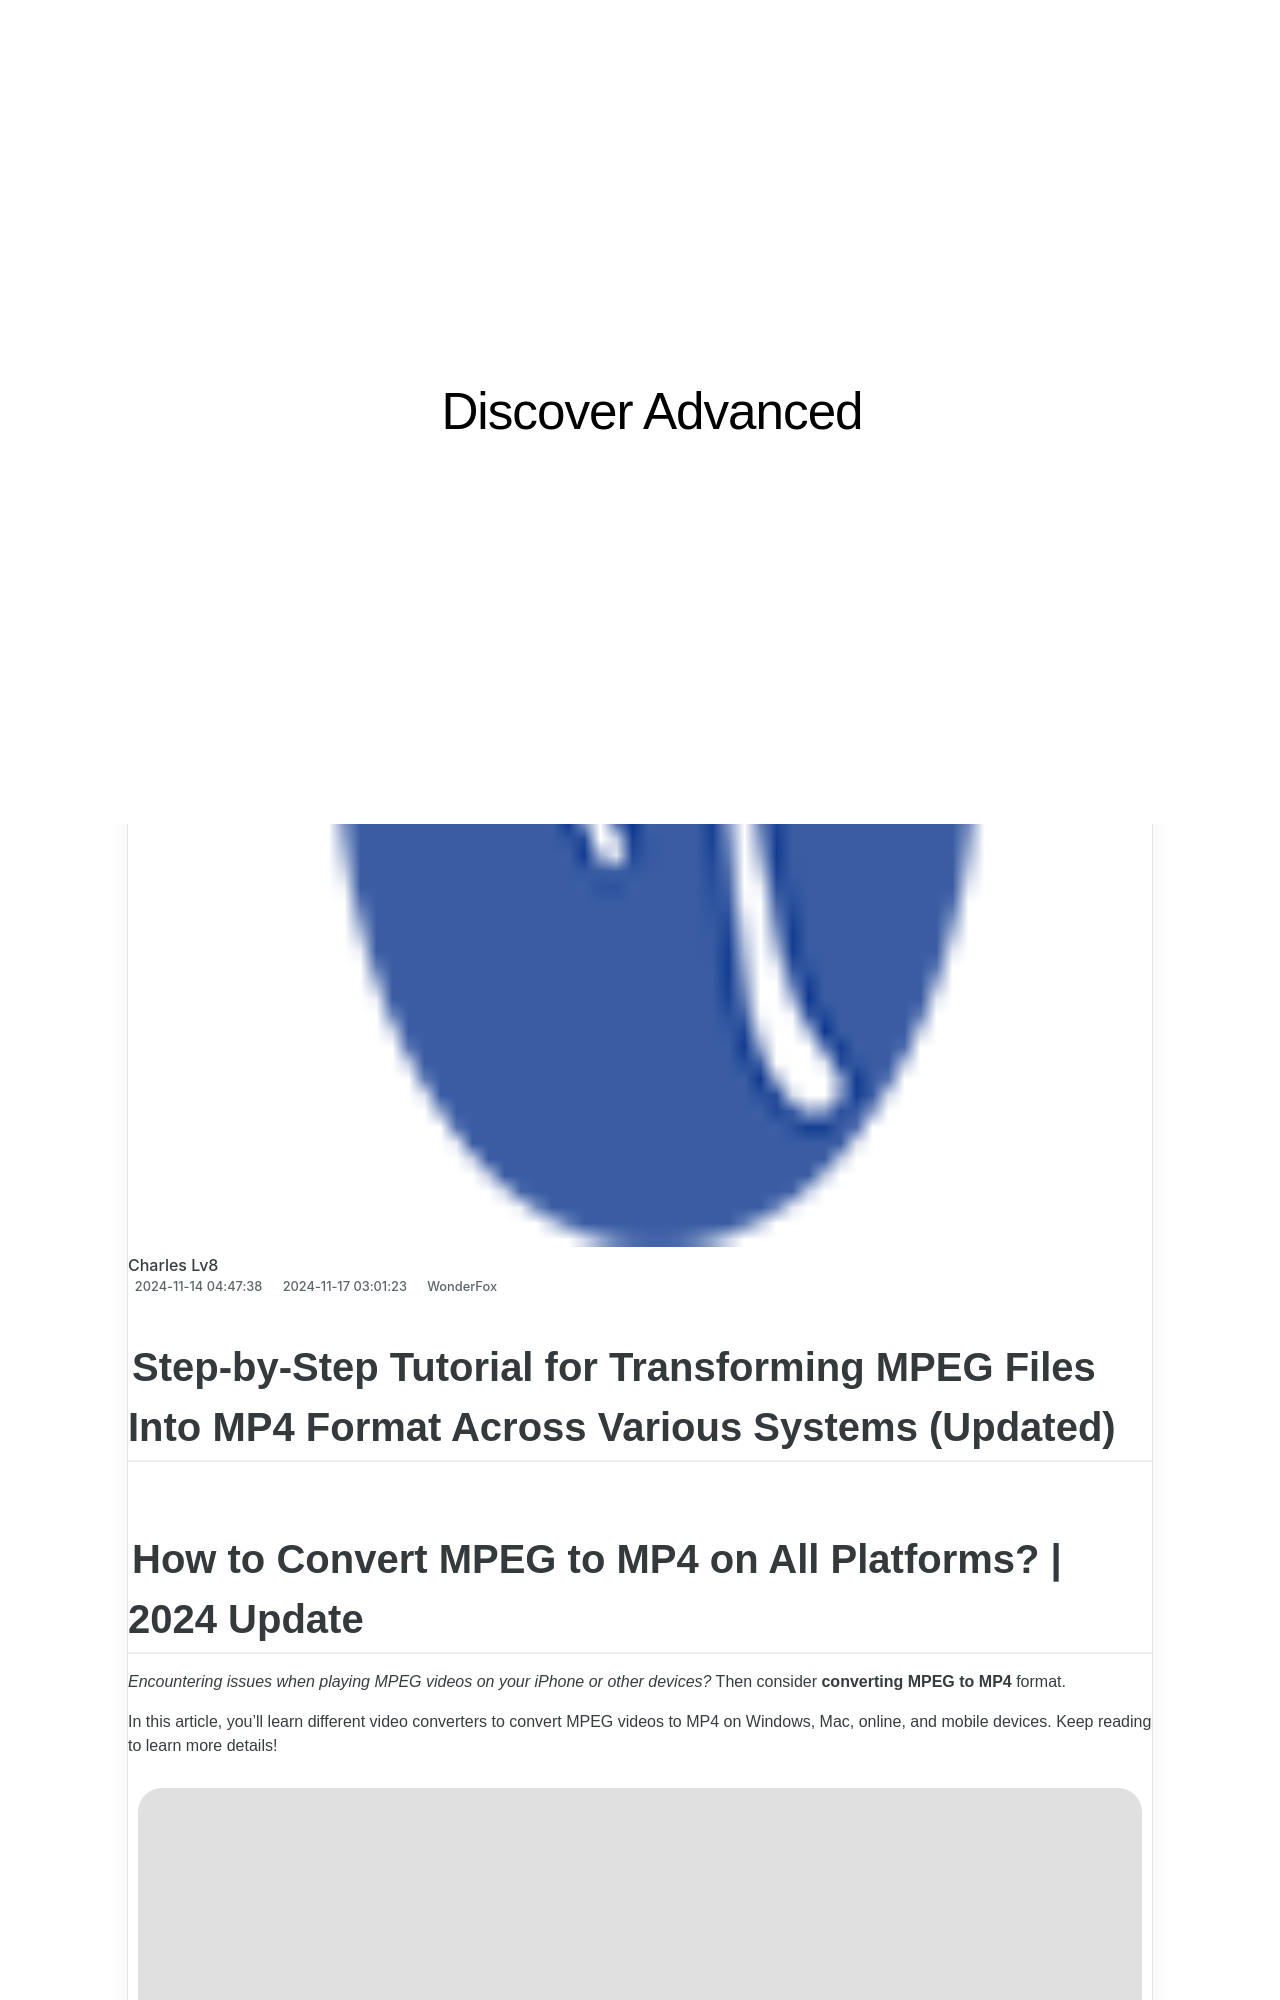

repository: techidaily/site-discover-advanced · page: 1726028548117-youtubemp3/index.html · generator: jekyll

---
title: YouTube動画を高音質MP3に簡単にコンバートする方法とテクニック
date: 2024-11-14T04:47:38.522Z
updated: 2024-11-17T03:01:23.705Z
categories:
  - WonderFox
thumbnail: https://thmb.techidaily.com/76cb87841297f436650576e356aab992c1ddd1148ccda3c73b6601c2eaf3c2ce.jpg
---

## Step-by-Step Tutorial for Transforming MPEG Files Into MP4 Format Across Various Systems (Updated)

## How to Convert MPEG to MP4 on All Platforms? | 2024 Update

_Encountering issues when playing MPEG videos on your iPhone or other devices?_ Then consider **converting MPEG to MP4** format.

In this article, you’ll learn different video converters to convert MPEG videos to MP4 on Windows, Mac, online, and mobile devices. Keep reading to learn more details!

![Vita](https://www.videoconverterfactory.com/tips/imgs-self/avatar/vita.png) [Vita](https://tools.techidaily.com/videoconverterfactory/hd-video-converter/) | Updated on Aug 15, 2024

[Part 1\. How to Convert MPEG File to MP4 on Windows](https://tools.techidaily.com/videoconverterfactory/hd-video-converter/)

[Part 2\. MPEG to MP4 Converter on Mac – VLC Media Player](https://tools.techidaily.com/videoconverterfactory/hd-video-converter/)

[Part 3\. Online MPEG to MP4 Converter](https://tools.techidaily.com/videoconverterfactory/hd-video-converter/)

[Part 4\. MPEG Video to MP4 Converter Apps on Android and iPhone](https://tools.techidaily.com/videoconverterfactory/hd-video-converter/)

<!-- affiliate ads begin -->
<a href="https://unicoeye.pxf.io/c/5597632/2134228/18498" target="_top" id="2134228">
  <img src="//a.impactradius-go.com/display-ad/18498-2134228" border="0" alt="https://techidaily.com" width="728" height="90"/>
</a>
<img height="0" width="0" src="https://unicoeye.pxf.io/i/5597632/2134228/18498" style="position:absolute;visibility:hidden;" border="0" />
<!-- affiliate ads end -->

## Why Convert MPEG Files to MP4?

MPEG is an alliance of working groups that set standards for media compression. A file with the .mpeg or .mpg extension is generally compressed by MPEG-1 or MPEG-2\. Although MP4 is part of the MPEG-4 video system, it uses more advanced video codecs like H264/H265/MPEG4 that deliver higher compression efficiency than MPEG-1 and MPEG-2\. MP4 files are smaller than MPEG and compatible with more devices and software. After converting MPEG to MP4, you can watch the converted videos on most of your players without any limit.
